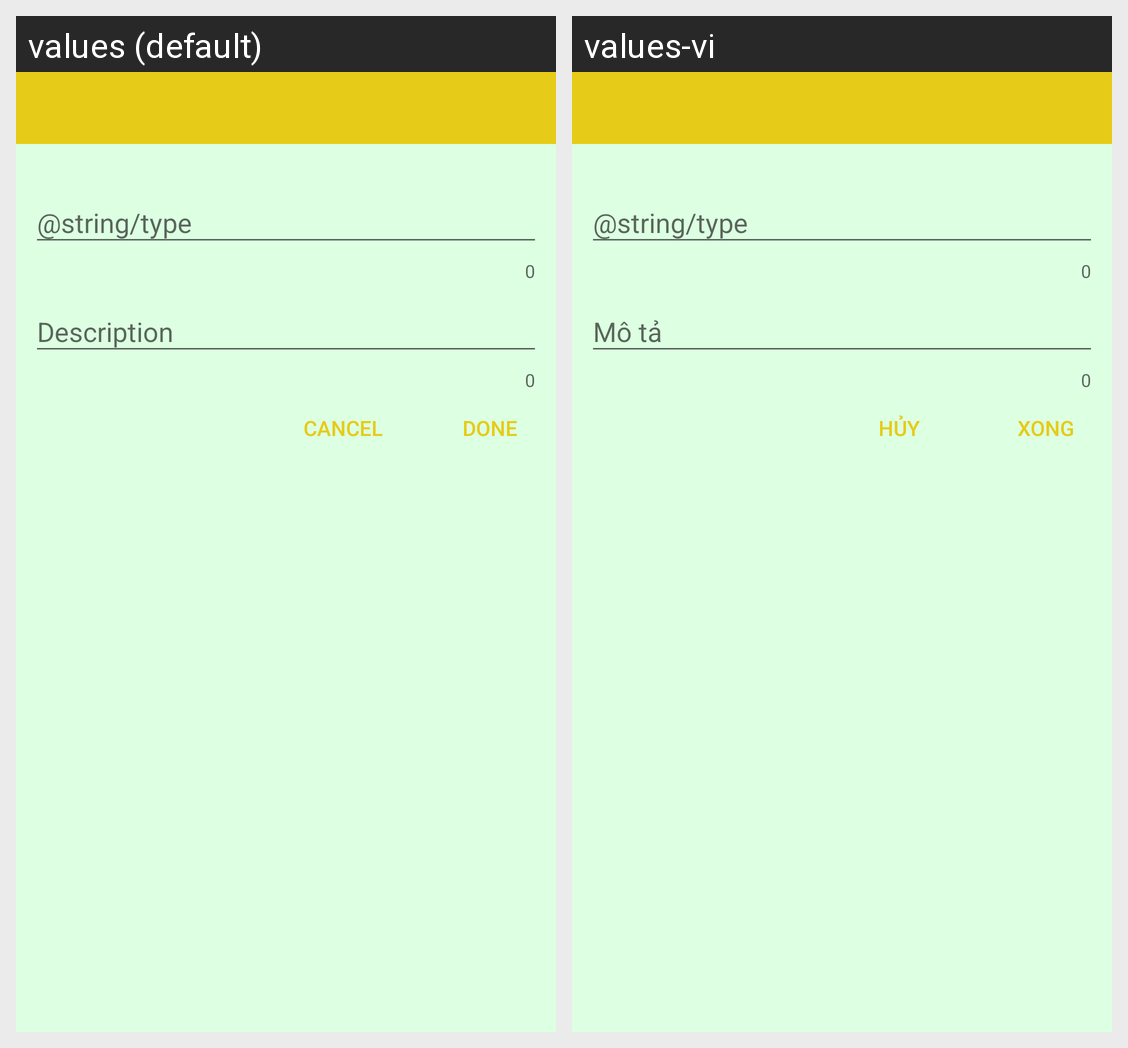

The Android screen above is rendered under two locales of the same app. Produce the string resources it draws, with the default and per-locale values.
Android screen res/layout/custom_dialog_catalog.xml rendered under 2 locales, left to right: values (default), values-vi. Device: Nexus 5 (rendered at 1080×1920; each locale shown at half size, 540×960, under a caption strip naming it); theme AppTheme.
Strings drawn on this screen, with the default value and each locale's value (text and hints the layout hard-codes, and strings that could not be matched under every locale, appear in the picture but are not listed):

cancel
  values: Cancel
  values-vi: Hủy

done
  values: Done
  values-vi: Xong
